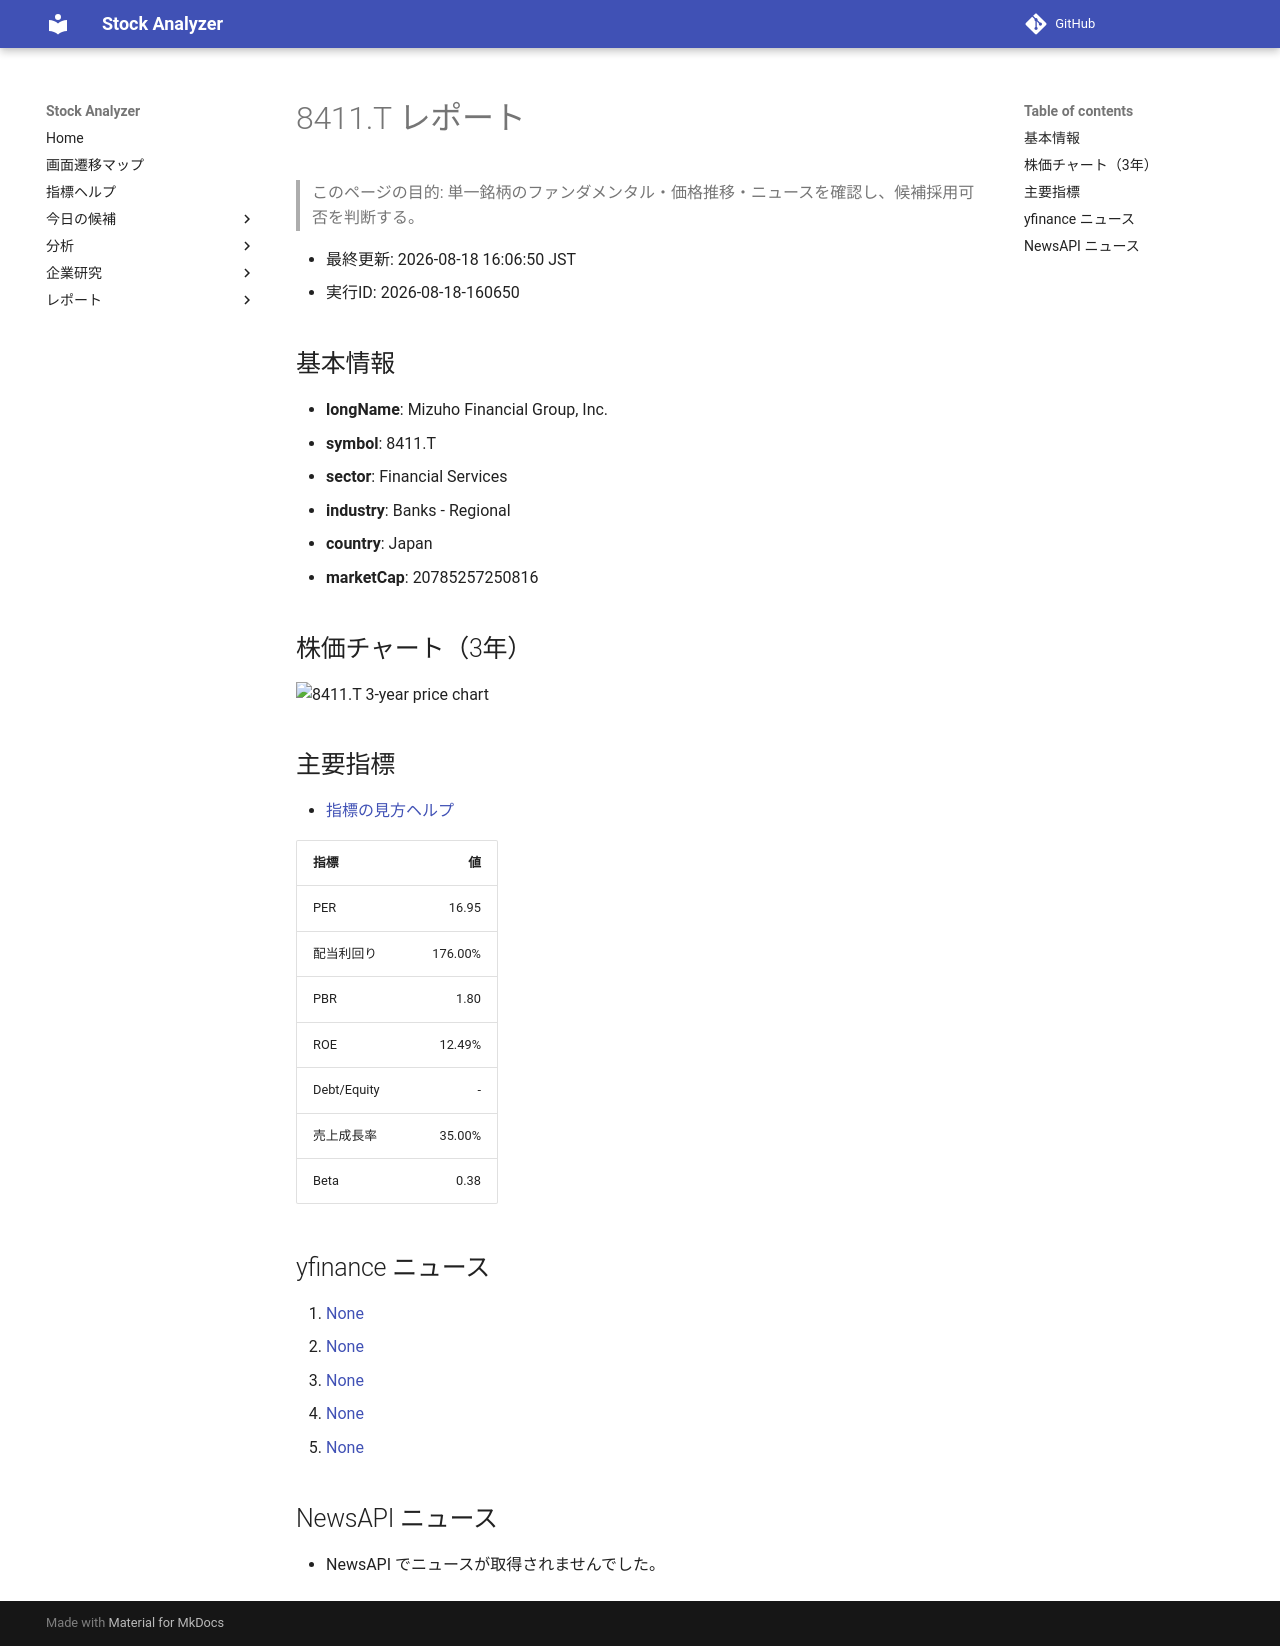

repository: Yumi-note/Making-APP · page: reports/2026-08-18/160650/8411_T/index.html · generator: mkdocs

# 8411.T レポート

> このページの目的: 単一銘柄のファンダメンタル・価格推移・ニュースを確認し、候補採用可否を判断する。

- 最終更新: 2026-08-18 16:06:50 JST
- 実行ID: 2026-08-18-160650

## 基本情報

- **longName**: Mizuho Financial Group, Inc.
- **symbol**: 8411.T
- **sector**: Financial Services
- **industry**: Banks - Regional
- **country**: Japan
- **marketCap**: 20785257250816

## 株価チャート（3年）

![8411.T 3-year price chart](8411_T_3y.png)

## 主要指標

- [指標の見方ヘルプ](../../../../indicators.md)

| 指標 | 値 |
|---|---:|
| PER | 16.95 |
| 配当利回り | 176.00% |
| PBR | 1.80 |
| ROE | 12.49% |
| Debt/Equity | - |
| 売上成長率 | 35.00% |
| Beta | 0.38 |

## yfinance ニュース

1. [None](None)
2. [None](None)
3. [None](None)
4. [None](None)
5. [None](None)

## NewsAPI ニュース

- NewsAPI でニュースが取得されませんでした。
